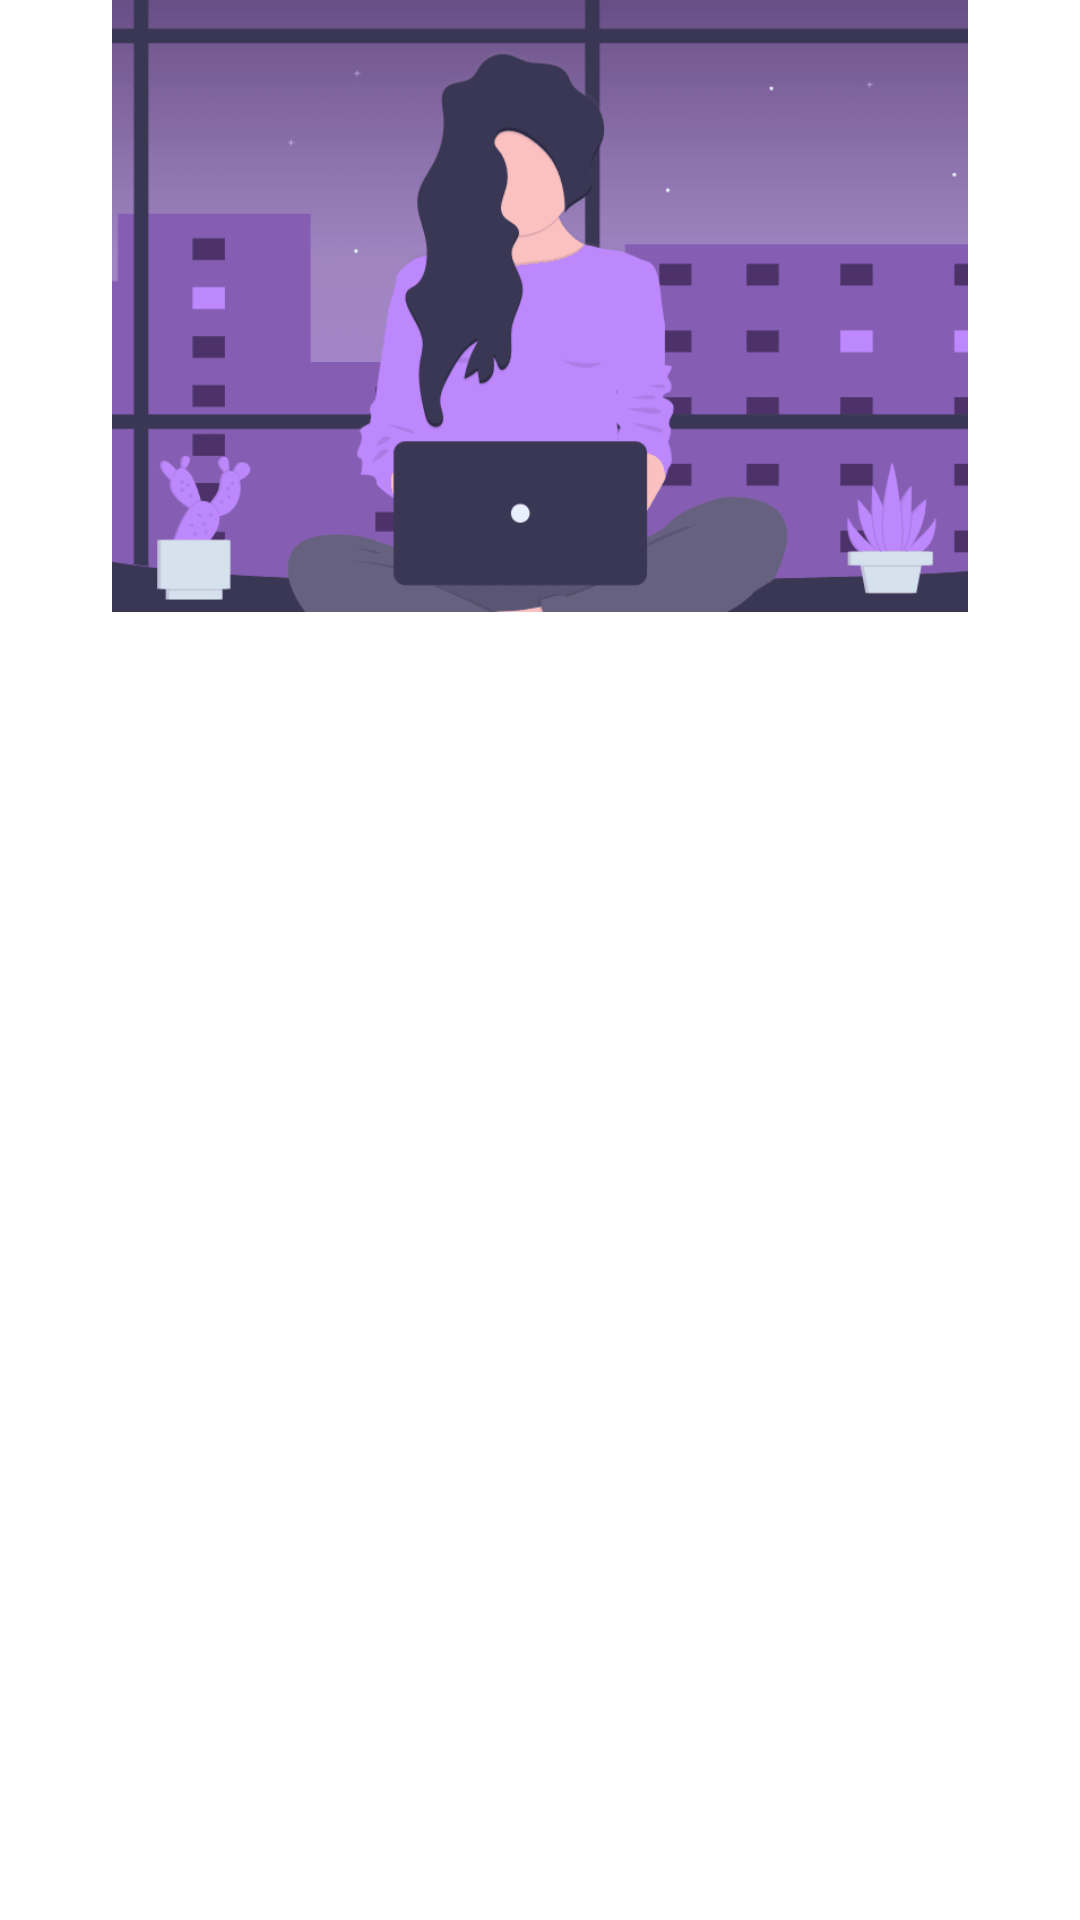

Reconstruct the res/layout file that produces this screen, plus the resources it refers to.
<!-- AndroidManifest.xml: application theme Theme.StudentsApp -->
<!-- res/layout/header.xml -->
<?xml version="1.0" encoding="utf-8"?>
<LinearLayout xmlns:android="http://schemas.android.com/apk/res/android"
    xmlns:app="http://schemas.android.com/apk/res-auto"
    xmlns:tools="http://schemas.android.com/tools"
    android:layout_width="match_parent"
    android:layout_height="match_parent"
    android:orientation="vertical">

    <ImageView
        android:id="@+id/imageView17"
        android:layout_width="match_parent"
        android:layout_height="204dp"
        android:background="?android:itemBackground"
        app:srcCompat="@drawable/undraw_working"
        />
</LinearLayout>
<!-- resources referenced by this layout -->
<resources>
  <!-- drawable undraw_working: png bitmap (drawable, 13745 bytes) -->
  <style name="Theme.StudentsApp" parent="Theme.MaterialComponents.DayNight.DarkActionBar">
                 
          <item name="colorPrimary">#E04E1258</item>
          <item name="colorPrimaryVariant">#4E1258</item>
          <item name="colorOnPrimary">@color/white</item>
          <item name="android:color">@color/purple_royal</item>
          <item name="android:textColorPrimary">@color/black</item>
          <item name="android:itemBackground">@color/white</item>
          <item name="android:backgroundSplit">@color/purple_royal</item>
  
  
  
  
          
          <item name="colorSecondary">@color/purple_royal</item>
          <item name="colorSecondaryVariant">@color/teal_700</item>
  
          <item name="colorOnSecondary">@color/black</item>
          
          <item name="android:statusBarColor" tools:targetApi="l">?attr/colorPrimaryVariant</item>
          
      </style>
  <color name="white">#FFFFFFFF</color>
  <color name="purple_royal">#C74E1258</color>
  <color name="black">#FF000000</color>
  <color name="teal_700">#FF018786</color>
</resources>
